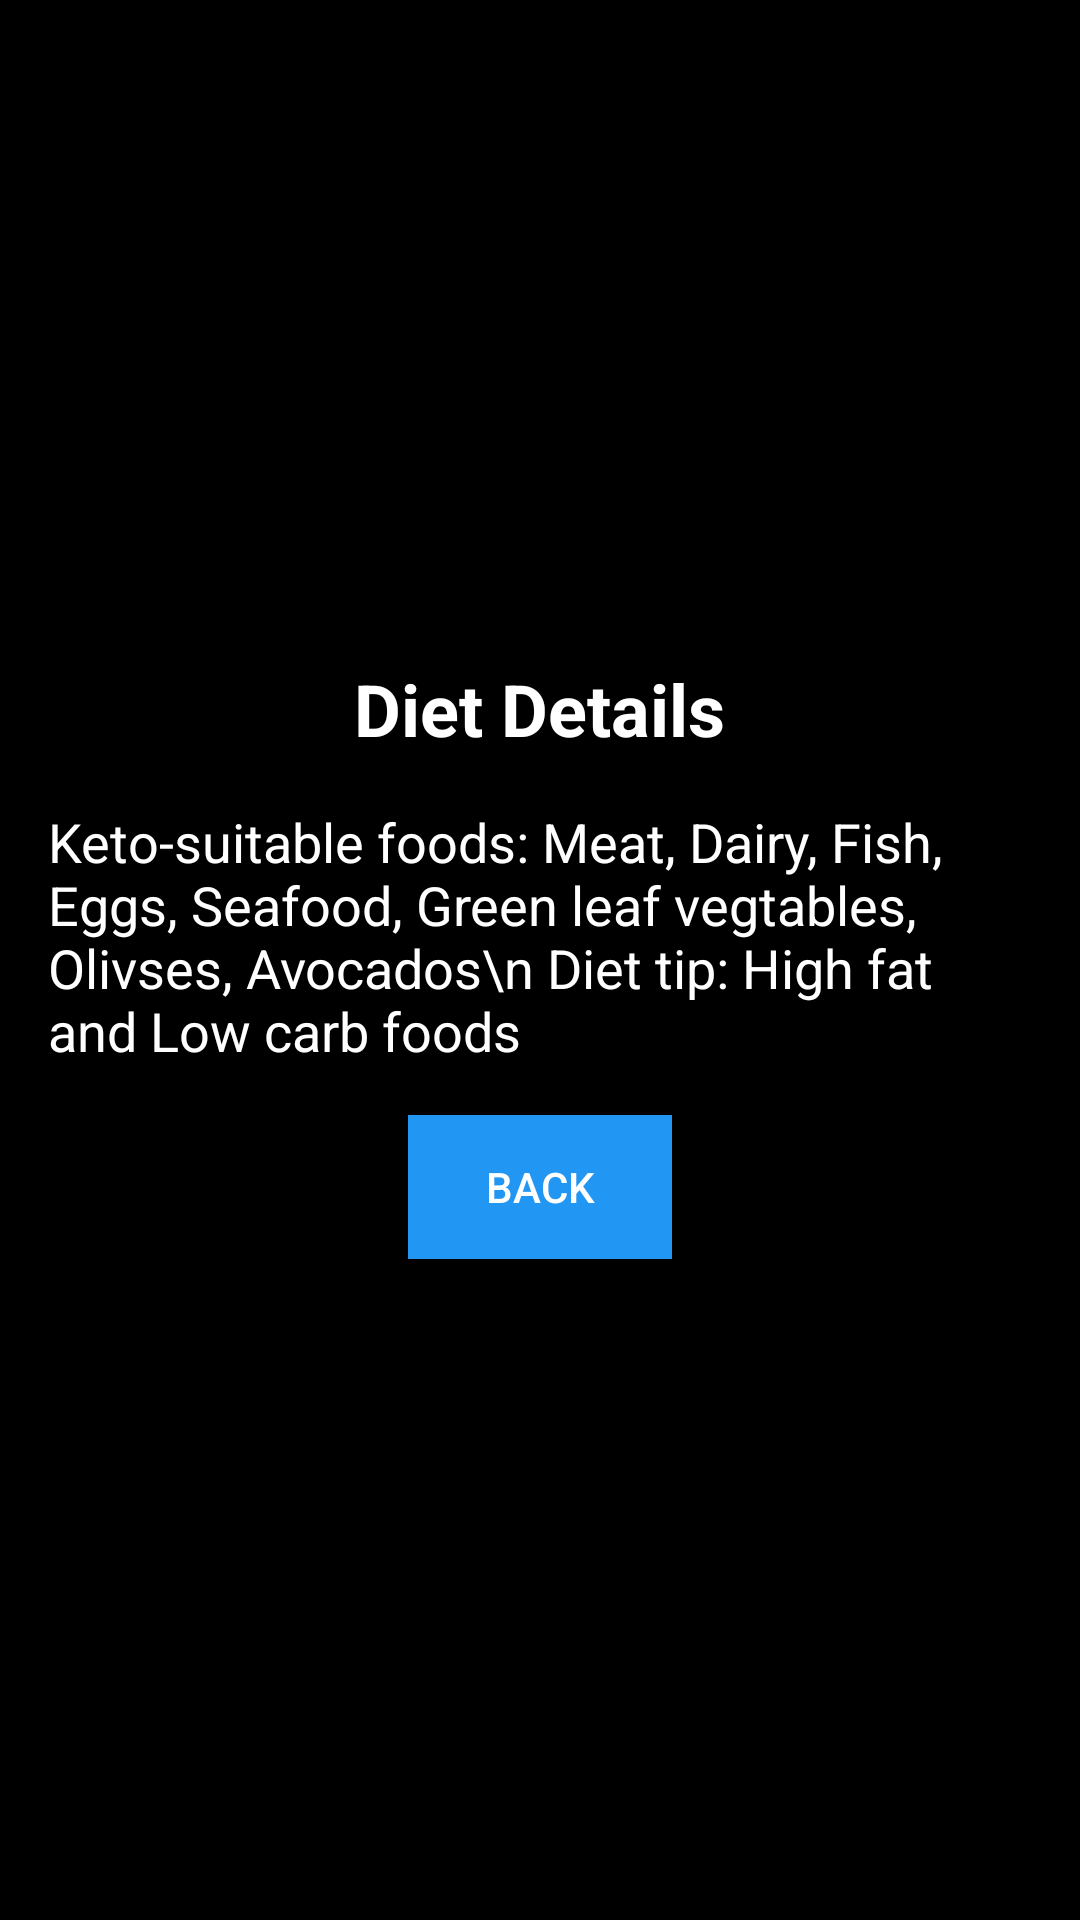

Android layout source for this screen:
<!-- AndroidManifest.xml: application theme AppTheme -->
<!-- res/layout/activity_diet1_detail.xml -->
<LinearLayout xmlns:android="http://schemas.android.com/apk/res/android"
    android:layout_width="match_parent"
    android:layout_height="match_parent"
    android:orientation="vertical"
    android:padding="16dp"
    android:gravity="center"
    android:background="@color/black">

    <TextView
        android:layout_width="wrap_content"
        android:layout_height="wrap_content"
        android:text="Diet Details"
        android:textSize="24sp"
        android:textColor="@android:color/white"
        android:textStyle="bold"
        android:layout_marginBottom="16dp" />

    <TextView
        android:layout_width="wrap_content"
        android:layout_height="wrap_content"
        android:text="Keto-suitable foods: Meat, Dairy, Fish, Eggs, Seafood, Green leaf vegtables, Olivses, Avocados\n Diet tip: High fat and Low carb foods"
        android:textSize="18sp"
        android:textColor="@android:color/white"
        android:layout_marginBottom="16dp" />

    <Button
        android:id="@+id/btn_back"
        android:layout_width="wrap_content"
        android:layout_height="wrap_content"
        android:text="Back"
        android:background="@color/blue"
        android:textColor="@android:color/white" />
</LinearLayout>
<!-- resources referenced by this layout -->
<resources>
  <color name="black">#000000</color>
  <color name="blue">#2196F3</color>
  <style name="AppTheme" parent="Theme.AppCompat.Light.DarkActionBar">
          
          <item name="colorPrimary">@color/blue</item>
          <item name="colorPrimaryDark">@color/blue</item>
          <item name="colorAccent">@color/blue</item>
          <item name="android:textColorPrimary">@color/black</item>
          <item name="android:background">@color/black</item>
      </style>
</resources>
